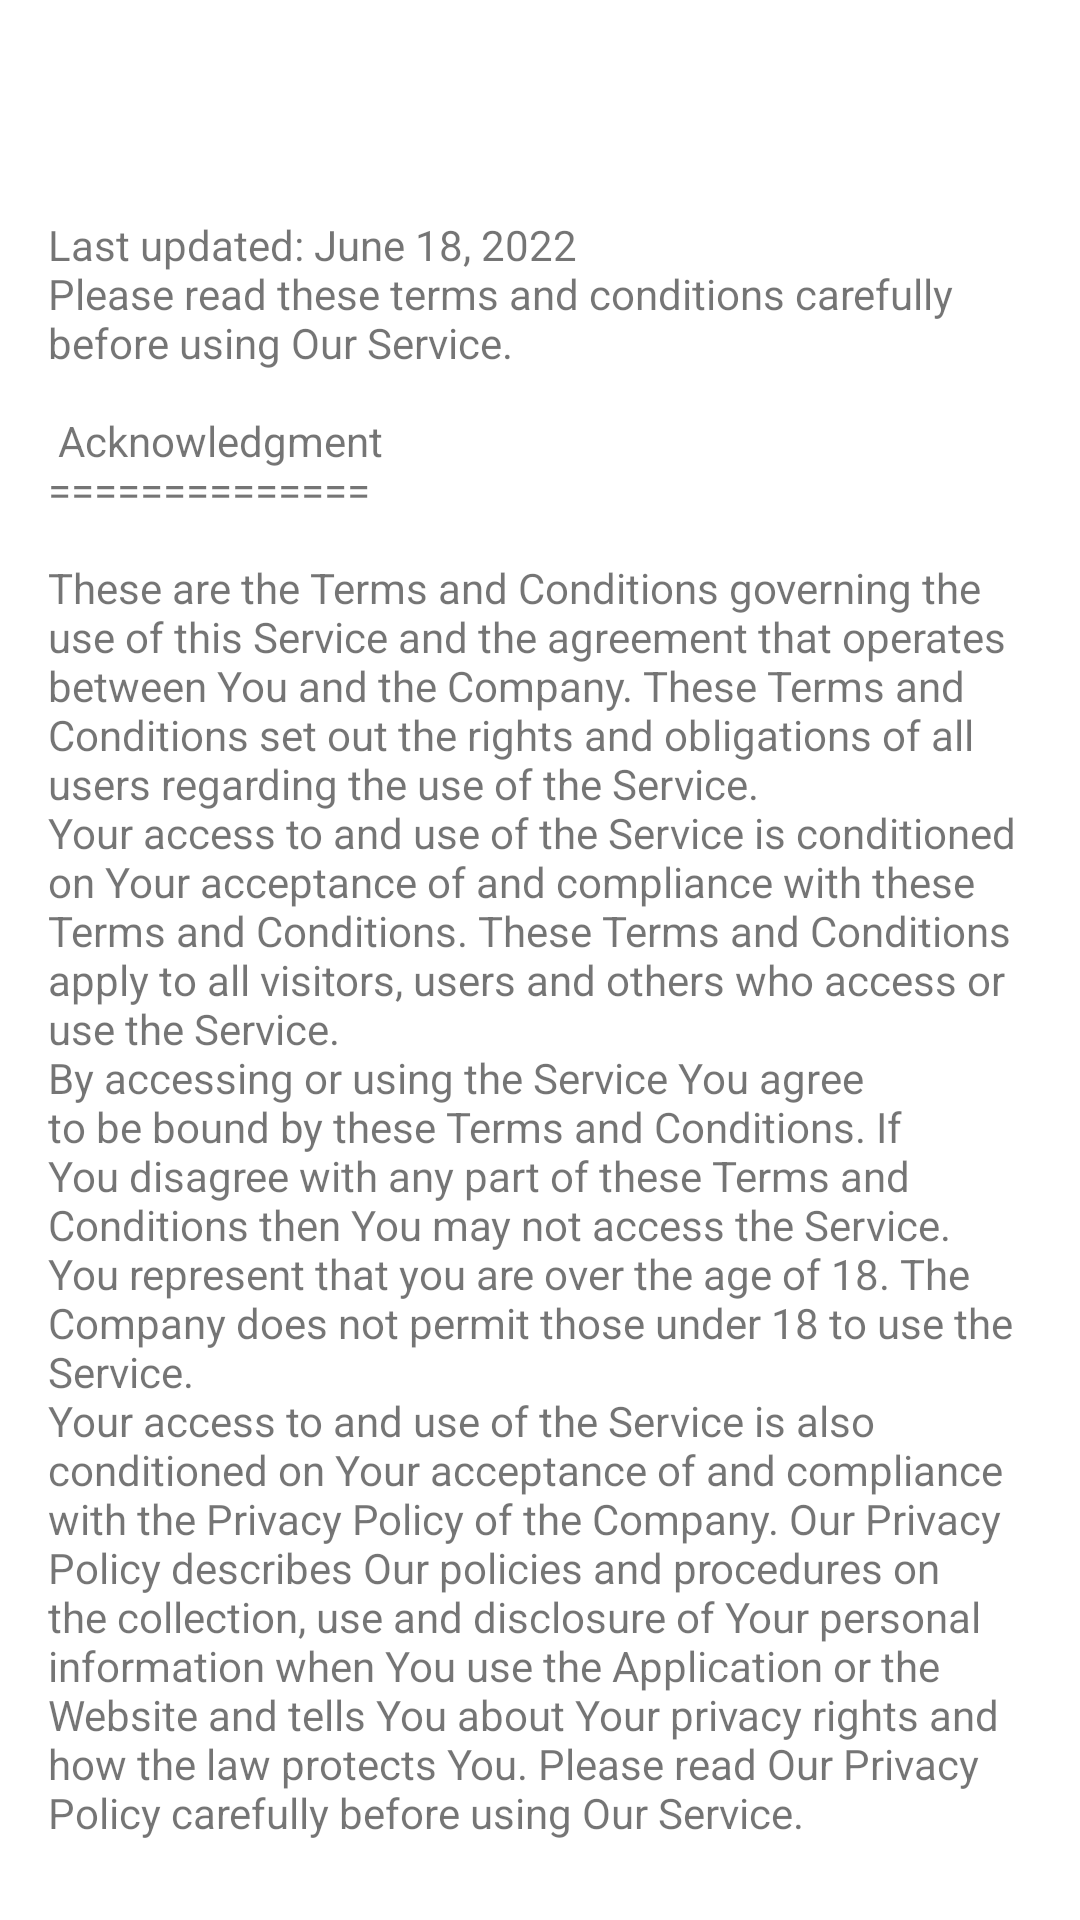

Layout XML and referenced resources for this Android screen:
<!-- AndroidManifest.xml: application theme Theme.Libtex -->
<!-- res/layout/activity_reservation_details.xml -->
<?xml version="1.0" encoding="utf-8"?>
<androidx.coordinatorlayout.widget.CoordinatorLayout xmlns:android="http://schemas.android.com/apk/res/android"
    android:layout_width="match_parent"
    android:layout_height="match_parent"
    xmlns:app="http://schemas.android.com/apk/res-auto">

    <com.google.android.material.appbar.AppBarLayout
        android:id="@+id/appBarLayout"
        android:layout_width="match_parent"
        android:layout_height="wrap_content"
        app:layout_constraintEnd_toEndOf="parent"
        app:layout_constraintStart_toStartOf="parent"
        app:layout_constraintTop_toTopOf="parent"
        app:liftOnScroll="true">

        <include
            android:id="@+id/topAppBar"
            layout="@layout/top_app_bar_user"
            app:layout_constraintEnd_toEndOf="parent"
            app:layout_constraintStart_toStartOf="parent"
            app:layout_constraintTop_toTopOf="parent" />
    </com.google.android.material.appbar.AppBarLayout>

    <androidx.core.widget.NestedScrollView
        android:layout_width="match_parent"
        android:layout_height="match_parent"
        app:layout_constraintBottom_toBottomOf="parent"
        app:layout_constraintEnd_toEndOf="parent"
        app:layout_constraintStart_toStartOf="parent"
        app:layout_constraintTop_toBottomOf="@+id/topAppBar"
        app:layout_behavior="@string/appbar_scrolling_view_behavior">

        <androidx.constraintlayout.widget.ConstraintLayout
            android:layout_width="match_parent"
            android:layout_height="wrap_content">

            <TextView
                android:layout_width="match_parent"
                android:layout_height="wrap_content"
                android:layout_marginStart="16dp"
                android:layout_marginTop="16dp"
                android:layout_marginEnd="16dp"
                android:layout_marginBottom="16dp"
                android:text="@string/d_reservation_read_more"
                app:layout_constraintBottom_toBottomOf="parent"
                app:layout_constraintEnd_toEndOf="parent"
                app:layout_constraintStart_toStartOf="parent"
                app:layout_constraintTop_toTopOf="parent" />

        </androidx.constraintlayout.widget.ConstraintLayout>
    </androidx.core.widget.NestedScrollView>

</androidx.coordinatorlayout.widget.CoordinatorLayout>
<!-- res/layout/top_app_bar_user.xml (included above) -->
<?xml version="1.0" encoding="utf-8"?>
<com.google.android.material.appbar.MaterialToolbar
    xmlns:app="http://schemas.android.com/apk/res-auto"
    xmlns:android="http://schemas.android.com/apk/res/android"
    android:id="@+id/topAppBar"
    android:layout_width="match_parent"
    android:layout_height="?attr/actionBarSize"
    android:backgroundTint="@color/white"
    app:title="Title"
    app:menu="@menu/top_bar_menu_user_fav"
    style="@style/Widget.MaterialComponents.Toolbar.Primary" />
<!-- resources referenced by this layout -->
<resources>
  <color name="white">#FFFFFFFF</color>
  <string name="d_reservation_read_more">
          Last updated: June 18, 2022
          \nPlease read these terms and conditions carefully before using Our Service.
          \n\n
          Acknowledgment
          \n==============
          \n\nThese are the Terms and Conditions governing the use of this Service and the
          agreement that operates between You and the Company. These Terms and
          Conditions set out the rights and obligations of all users regarding the use
          of the Service.
          \nYour access to and use of the Service is conditioned on Your acceptance of and
          compliance with these Terms and Conditions. These Terms and Conditions apply
          to all visitors, users and others who access or use the Service.
          \nBy accessing or using the Service You agree to be bound by these Terms and
          Conditions. If You disagree with any part of these Terms and Conditions then
          You may not access the Service.
          \nYou represent that you are over the age of 18. The Company does not permit
          those under 18 to use the Service.
          \nYour access to and use of the Service is also conditioned on Your acceptance
          of and compliance with the Privacy Policy of the Company. Our Privacy Policy
          describes Our policies and procedures on the collection, use and disclosure of
          Your personal information when You use the Application or the Website and
          tells You about Your privacy rights and how the law protects You. Please read
          Our Privacy Policy carefully before using Our Service.
          \n
      </string>
  <style name="Theme.Libtex" parent="Theme.MaterialComponents.DayNight.NoActionBar">
          
  
  
  
          <item name="colorPrimary">@color/libtex_primary</item>
          <item name="colorPrimaryVariant">@color/black</item>
          <item name="colorOnPrimary">@color/white</item>
          
  
  
  
          <item name="colorSecondary">@color/cornflower_blue</item>
          <item name="colorSecondaryVariant">@color/light_steel_blue</item>
          <item name="colorOnSecondary">@color/black</item>
          
          <item name="android:statusBarColor" tools:targetApi="l">?attr/colorPrimaryVariant</item>
          
          <item name="actionMenuTextColor">@color/libtex_primary</item>
      </style>
  <color name="libtex_primary">#4169E1</color>
  <color name="black">#FF000000</color>
  <color name="cornflower_blue">#6495ED</color>
  <color name="light_steel_blue">#B0C4DE</color>
</resources>
